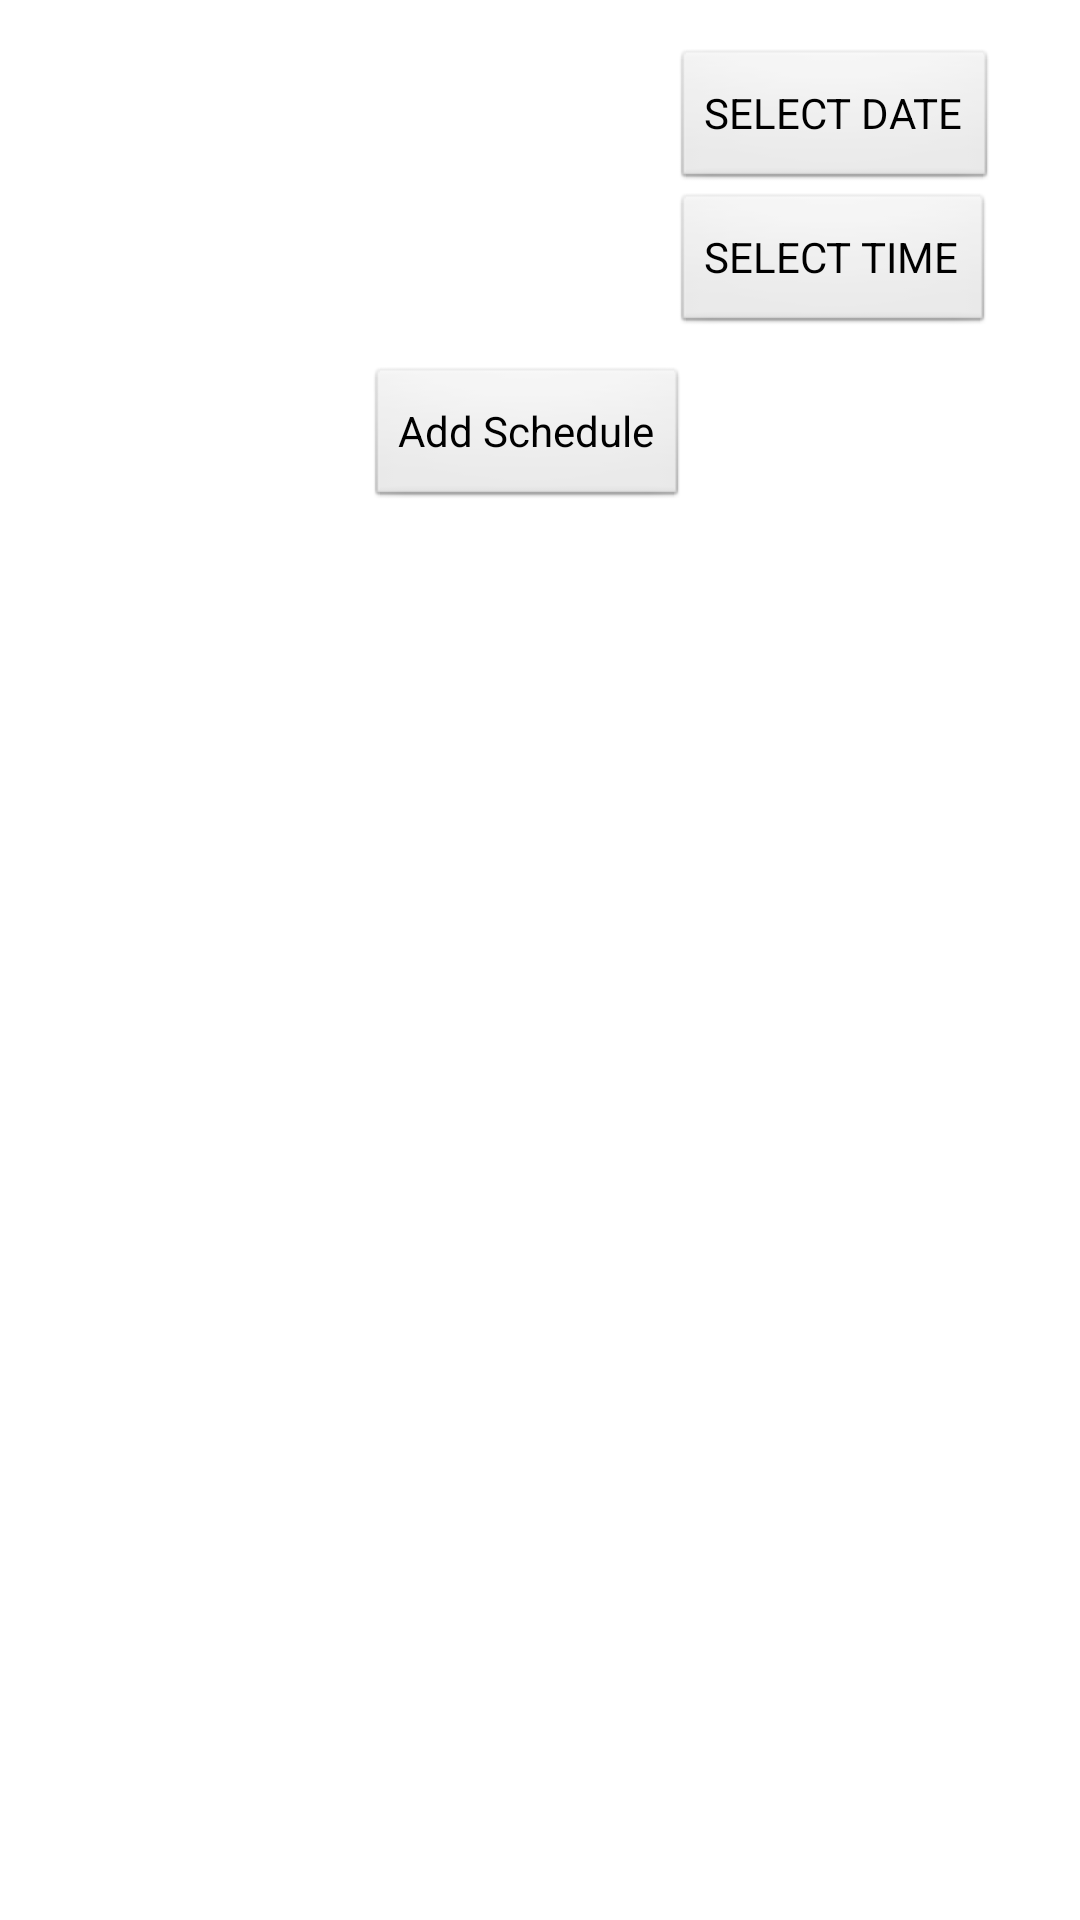

Here is an Android app screen rendered from its layout file. Give the layout XML and the strings, colors and styles it references.
<!-- AndroidManifest.xml: application theme Theme.Jbusandroid -->
<!-- res/layout/activity_add_bus_schedule.xml -->
<?xml version="1.0" encoding="utf-8"?>
<LinearLayout xmlns:android="http://schemas.android.com/apk/res/android"
    xmlns:app="http://schemas.android.com/apk/res-auto"
    xmlns:tools="http://schemas.android.com/tools"
    android:layout_width="match_parent"
    android:layout_height="match_parent"
    android:orientation="vertical"
    android:theme="@android:style/Theme.Dialog"
    tools:context="com.wendyDharmawanJBusER.AddBusScheduleActivity">


<LinearLayout
android:layout_width="match_parent"
android:layout_height="wrap_content"
android:orientation="horizontal"
    android:layout_marginTop="16dp"
android:gravity="start">

<TextView
    android:layout_marginStart="16dp"
    android:id="@+id/in_date"
    android:layout_width="200dp"
    android:layout_height="wrap_content"
    android:layout_gravity="center_horizontal"
    android:layout_marginTop="8dp"
    android:layout_marginEnd="8dp"
    android:layout_marginRight="8dp"
    />

<Button
    android:id="@+id/btn_date"
    android:layout_width="wrap_content"
    android:layout_height="wrap_content"
    android:layout_gravity="center_vertical"
    android:text="SELECT DATE"
    android:layout_marginEnd="8dp"
    android:layout_marginRight="8dp"/>
</LinearLayout>

<LinearLayout
android:layout_width="match_parent"
android:layout_height="wrap_content"
android:orientation="horizontal"
android:gravity="start"
    >

<TextView
    android:layout_marginStart="16dp"
    android:id="@+id/in_time"
    android:layout_width="200dp"
    android:layout_height="wrap_content"
    android:layout_marginTop="8dp"
    android:layout_marginEnd="8dp"
    android:layout_marginRight="8dp"/>

<Button
    android:id="@+id/btn_time"
    android:layout_width="wrap_content"
    android:layout_height="wrap_content"
    android:layout_gravity="center_vertical"
    android:text="SELECT TIME"
    android:layout_marginEnd="8dp"
    android:layout_marginRight="8dp"/>
</LinearLayout>

<LinearLayout
    android:layout_width="match_parent"
    android:layout_height="wrap_content"
    android:orientation="horizontal"
    android:gravity="center"
    android:layout_marginTop="10dp">

    <Button
        android:id="@+id/btn_add"
        android:layout_width="wrap_content"
        android:layout_height="wrap_content"
        android:layout_gravity="center_vertical"
        android:layout_marginEnd="8dp"
        android:layout_marginRight="8dp"
        android:foregroundGravity="center"
        android:text="Add Schedule" />
</LinearLayout>

</LinearLayout>
<!-- resources referenced by this layout -->
<resources>
  <style name="Theme.Jbusandroid" parent="Theme.MaterialComponents.DayNight.DarkActionBar">
          
          <item name="colorPrimary">@color/purple_500</item>
          <item name="colorPrimaryVariant">@color/purple_700</item>
          <item name="colorOnPrimary">@color/white</item>
          
          <item name="colorSecondary">@color/teal_200</item>
          <item name="colorSecondaryVariant">@color/teal_700</item>
          <item name="colorOnSecondary">@color/black</item>
          
          <item name="android:statusBarColor">?attr/colorPrimaryVariant</item>
          
      </style>
  <!-- not gathered from this repository: default colours our renderer supplied (Android Studio template values) -->
  <color name="purple_500">#FF6200EE</color>
  <color name="purple_700">#FF3700B3</color>
  <color name="teal_200">#FF03DAC5</color>
  <color name="teal_700">#FF018786</color>
  <color name="black">#FF000000</color>
  <color name="white">#FFFFFFFF</color>
</resources>
